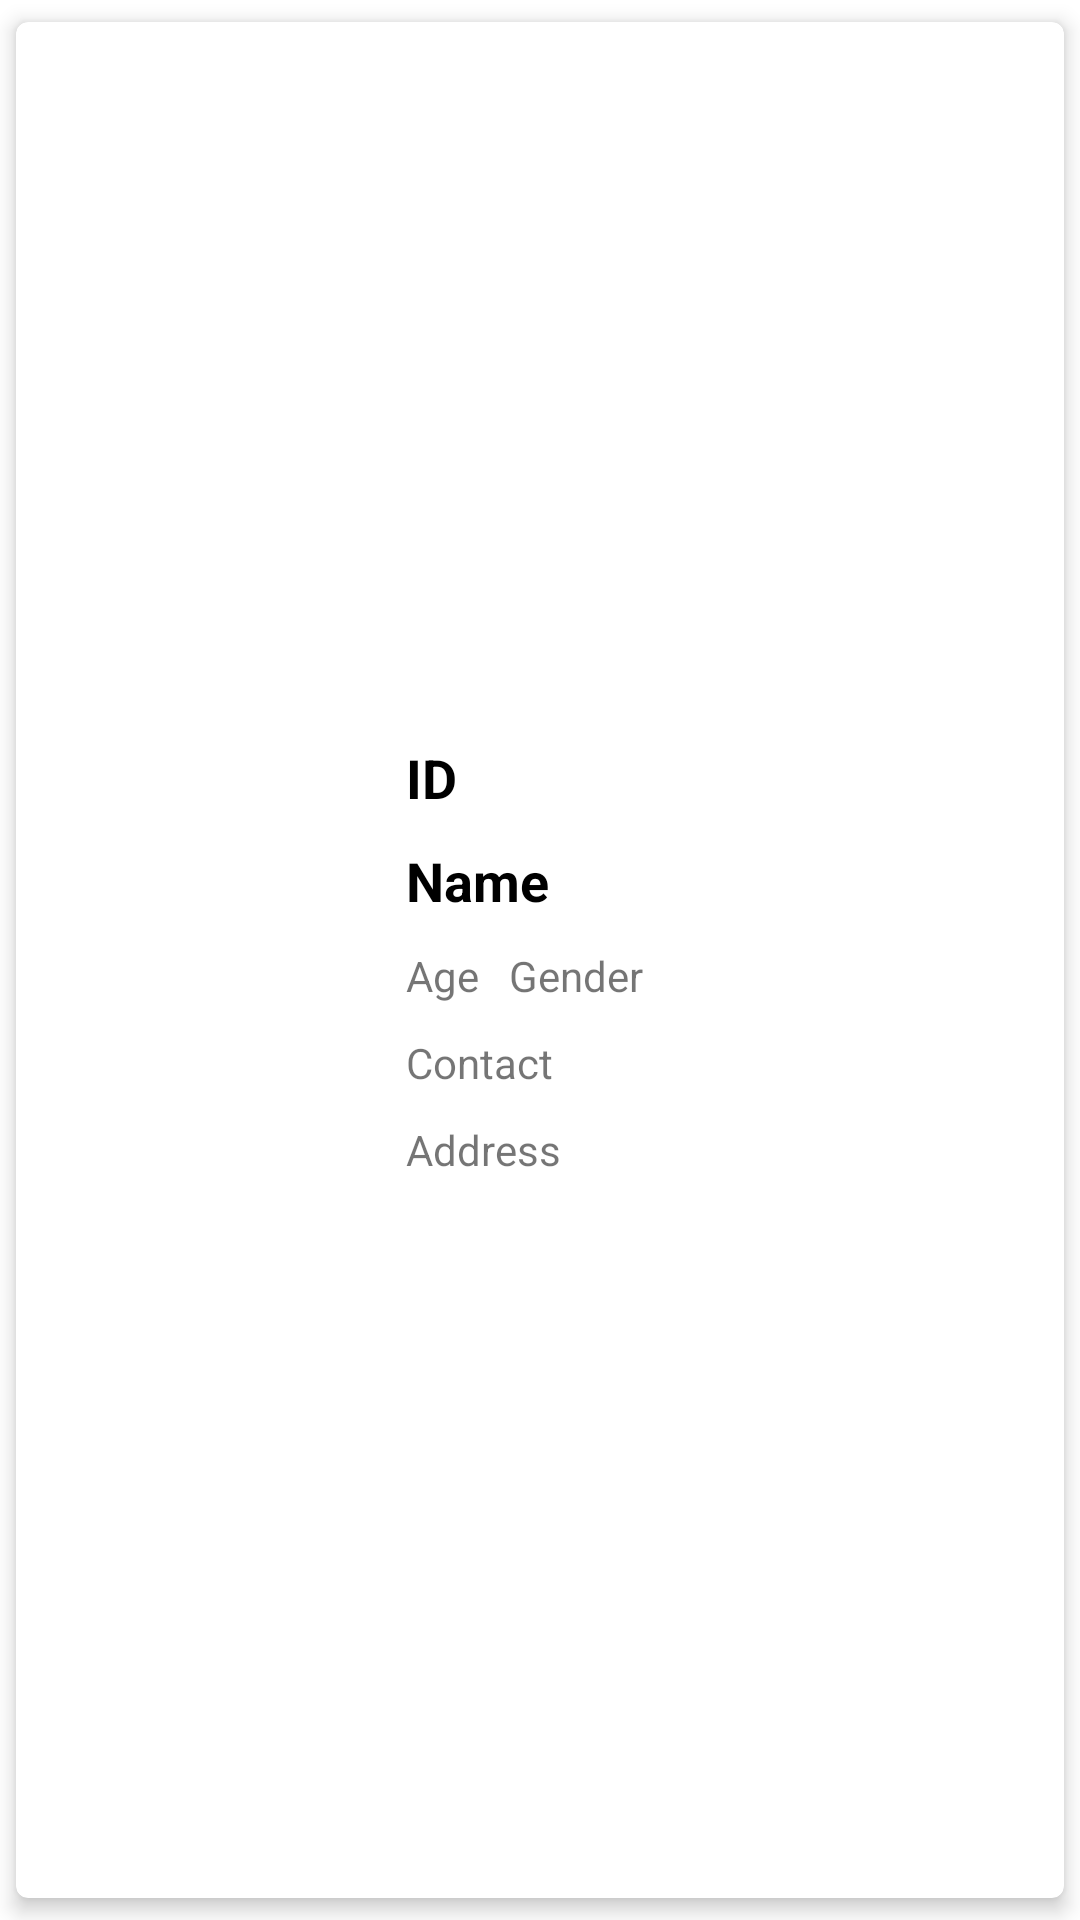

Layout XML and referenced resources for this Android screen:
<!-- AndroidManifest.xml: application theme AppTheme -->
<!-- res/layout/patient_card.xml -->
<?xml version="1.0" encoding="utf-8"?>
<androidx.cardview.widget.CardView
    xmlns:android="http://schemas.android.com/apk/res/android"
    xmlns:app="http://schemas.android.com/apk/res-auto"
    android:layout_width="match_parent"
    android:layout_height="wrap_content"
    app:cardBackgroundColor="@color/white"
    app:cardCornerRadius="4dp"
    app:cardElevation="4dp"
    app:cardMaxElevation="4dp"
    app:cardPreventCornerOverlap="true"
    app:cardUseCompatPadding="true">

    <RelativeLayout
        android:layout_width="match_parent"
        android:gravity="center"
        android:layout_height="match_parent">

        <ImageView
            android:id="@+id/patientListImage"
            android:layout_width="100dp"
            android:layout_height="100dp"
            android:background="@drawable/circle_bg"
            android:scaleType="centerCrop"
            android:layout_margin="10dp"
            android:contentDescription="@string/app_name"
            android:padding="5dp"
            android:src="@mipmap/ic_logo" />

        <TextView
            android:id="@+id/patientListID"
            android:layout_width="wrap_content"
            android:layout_height="wrap_content"
            android:layout_marginStart="10dp"
            android:layout_marginTop="10dp"
            android:layout_toEndOf="@id/patientListImage"
            android:text="ID"
            android:textColor="@color/black"
            android:textSize="18sp"
            android:textStyle="bold" />

        <TextView
            android:id="@+id/patientListName"
            android:layout_width="wrap_content"
            android:layout_height="wrap_content"
            android:layout_marginStart="10dp"
            android:layout_marginTop="10dp"
            android:layout_toEndOf="@id/patientListImage"
            android:layout_below="@id/patientListID"
            android:text="Name"
            android:textColor="@color/black"
            android:textSize="18sp"
            android:textStyle="bold" />

        <TextView
            android:id="@+id/patientListAge"
            android:layout_width="wrap_content"
            android:layout_height="wrap_content"
            android:gravity="start"
            android:layout_below="@id/patientListName"
            android:layout_marginStart="10dp"
            android:layout_marginTop="10dp"
            android:layout_toEndOf="@id/patientListImage"
            android:drawablePadding="5dp"
            android:text="Age" />

        <TextView
            android:id="@+id/patientListGender"
            android:layout_width="wrap_content"
            android:layout_height="wrap_content"
            android:gravity="start"
            android:layout_below="@id/patientListName"
            android:layout_marginStart="10dp"
            android:layout_marginTop="10dp"
            android:layout_toEndOf="@id/patientListAge"
            android:drawablePadding="5dp"
            android:text="Gender" />

        <TextView
            android:id="@+id/patientListContact"
            android:layout_width="match_parent"
            android:layout_height="wrap_content"
            android:gravity="start"
            android:layout_below="@id/patientListAge"
            android:layout_marginStart="10dp"
            android:layout_marginTop="10dp"
            android:layout_toEndOf="@id/patientListImage"
            android:drawablePadding="5dp"
            android:text="Contact" />

        <TextView
            android:id="@+id/patientListAddress"
            android:layout_width="match_parent"
            android:layout_height="wrap_content"
            android:gravity="start"
            android:layout_below="@id/patientListContact"
            android:layout_marginStart="10dp"
            android:layout_marginBottom="10dp"
            android:layout_marginTop="10dp"
            android:layout_toEndOf="@id/patientListImage"
            android:drawablePadding="5dp"
            android:text="Address" />
    </RelativeLayout>
</androidx.cardview.widget.CardView>
<!-- resources referenced by this layout -->
<resources>
  <color name="black">#FF000000</color>
  <color name="white">#FFFFFFFF</color>
  <string name="app_name">MeVo</string>
  <style name="AppTheme" parent="Theme.MaterialComponents.DayNight.DarkActionBar">
  
          
          <item name="colorPrimary">@color/purple_500</item>
          <item name="colorPrimaryDark">@color/purple_200</item>
          <item name="colorAccent">@color/white</item>
      </style>
  <color name="purple_500">#FF6200EE</color>
  <color name="purple_200">#FFBB86FC</color>
</resources>
